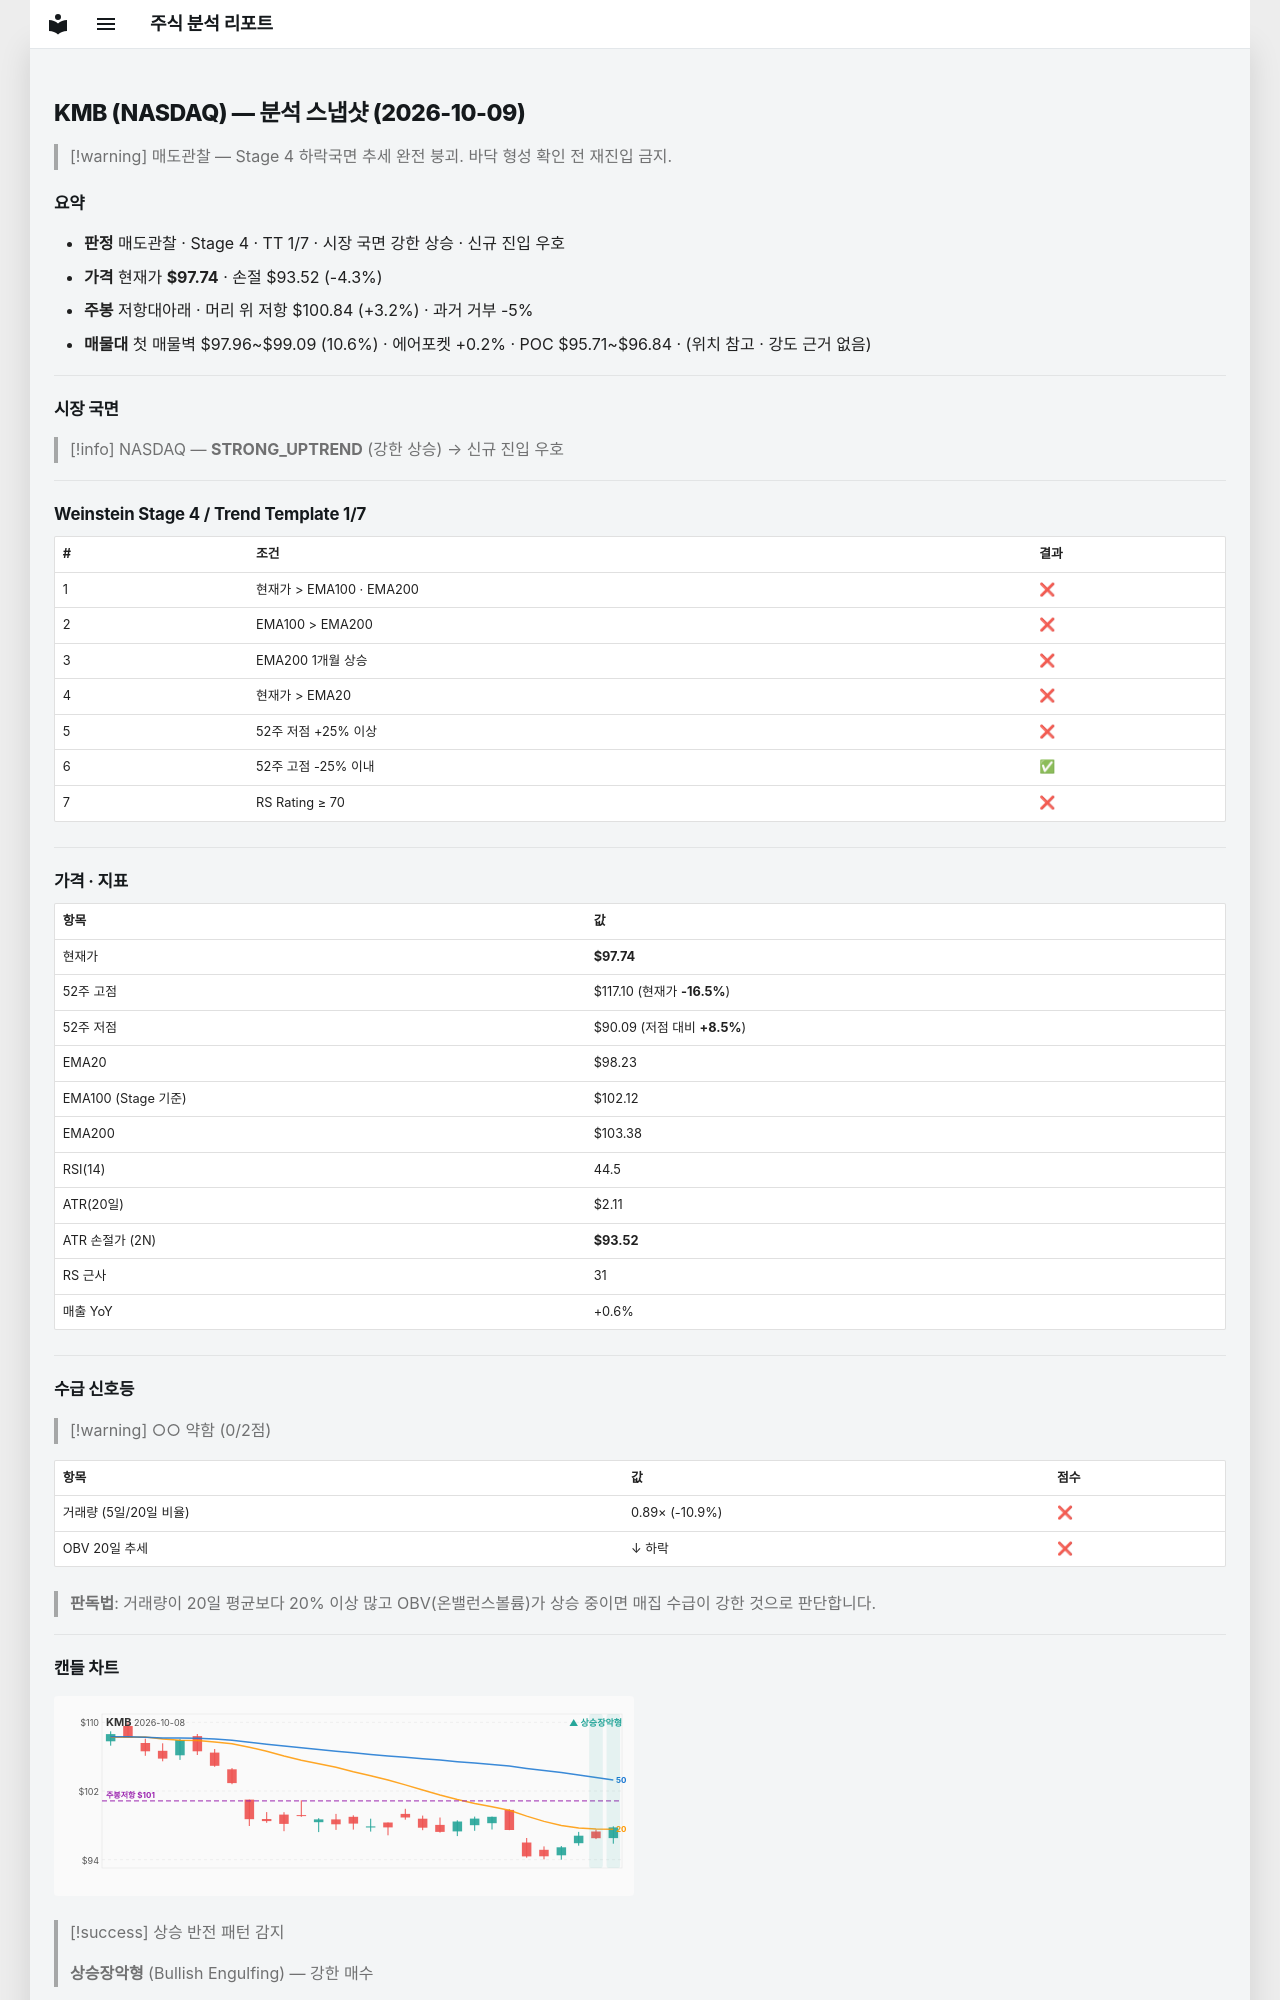

repository: soloandco/stock-reports · page: snapshots/KMB-2026-10-09/index.html · generator: mkdocs

---
type: analysis-snapshot
title: KMB 분석 스냅샷
ticker: KMB
market: NASDAQ
created: 2026-10-09
updated: 2026-10-09
bar-date: 2026-10-08
verdict: 매도관찰
real-rr: 0.74
sma50-gap-pct: -0.5
weekly-position: 저항대아래
weekly-overhead-price: 100.84
weekly-overhead-pct: 3.2
stage: 4
trend-template-score: 1
tt-max: 7
ma-set: ema-20-100-200
price: 97.73999786376953
stop-price: 93.52336193307447
market-regime: STRONG_UPTREND
supply-demand-score: 0/2
supply-demand-label: 약함
status: tracking
tags:
  - stock-agent
  - watchlist
  - KMB
  - analysis
related:
  - "[[analysis-template]]"
---

# KMB (NASDAQ) — 분석 스냅샷 (2026-10-09)

> [!warning] 매도관찰 — Stage 4 하락국면
> 추세 완전 붕괴. 바닥 형성 확인 전 재진입 금지.

## 요약

- **판정** 매도관찰 · Stage 4 · TT 1/7 · 시장 국면 강한 상승 · 신규 진입 우호
- **가격** 현재가 **$97.74** · 손절 $93.52 (-4.3%)
- **주봉** 저항대아래 · 머리 위 저항 $100.84 (+3.2%) · 과거 거부 -5%
- **매물대** 첫 매물벽 $97.96~$99.09 (10.6%) · 에어포켓 +0.2% · POC $95.71~$96.84 · (위치 참고 · 강도 근거 없음)

---

## 시장 국면

> [!info] NASDAQ — **STRONG_UPTREND** (강한 상승) → 신규 진입 우호

---

## Weinstein Stage 4 / Trend Template 1/7

| # | 조건 | 결과 |
|---|------|------|
| 1 | 현재가 > EMA100 · EMA200 | ❌ |
| 2 | EMA100 > EMA200 | ❌ |
| 3 | EMA200 1개월 상승 | ❌ |
| 4 | 현재가 > EMA20 | ❌ |
| 5 | 52주 저점 +25% 이상 | ❌ |
| 6 | 52주 고점 -25% 이내 | ✅ |
| 7 | RS Rating ≥ 70 | ❌ |

---

## 가격 · 지표

| 항목 | 값 |
|------|---|
| 현재가 | **$97.74** |
| 52주 고점 | $117.10 (현재가 **-16.5%**) |
| 52주 저점 | $90.09 (저점 대비 **+8.5%**) |
| EMA20 | $98.23 |
| EMA100 (Stage 기준) | $102.12 |
| EMA200 | $103.38 |
| RSI(14) | 44.5 |
| ATR(20일) | $2.11 |
| ATR 손절가 (2N) | **$93.52** |
| RS 근사 | 31 |
| 매출 YoY | +0.6% |

---
## 수급 신호등

> [!warning] ○○ 약함 (0/2점)

| 항목 | 값 | 점수 |
|------|------|------|
| 거래량 (5일/20일 비율) | 0.89× (-10.9%) | ❌ |
| OBV 20일 추세 | ↓ 하락 | ❌ |

> **판독법**: 거래량이 20일 평균보다 20% 이상 많고 OBV(온밸런스볼륨)가 상승 중이면 매집 수급이 강한 것으로 판단합니다.

---
